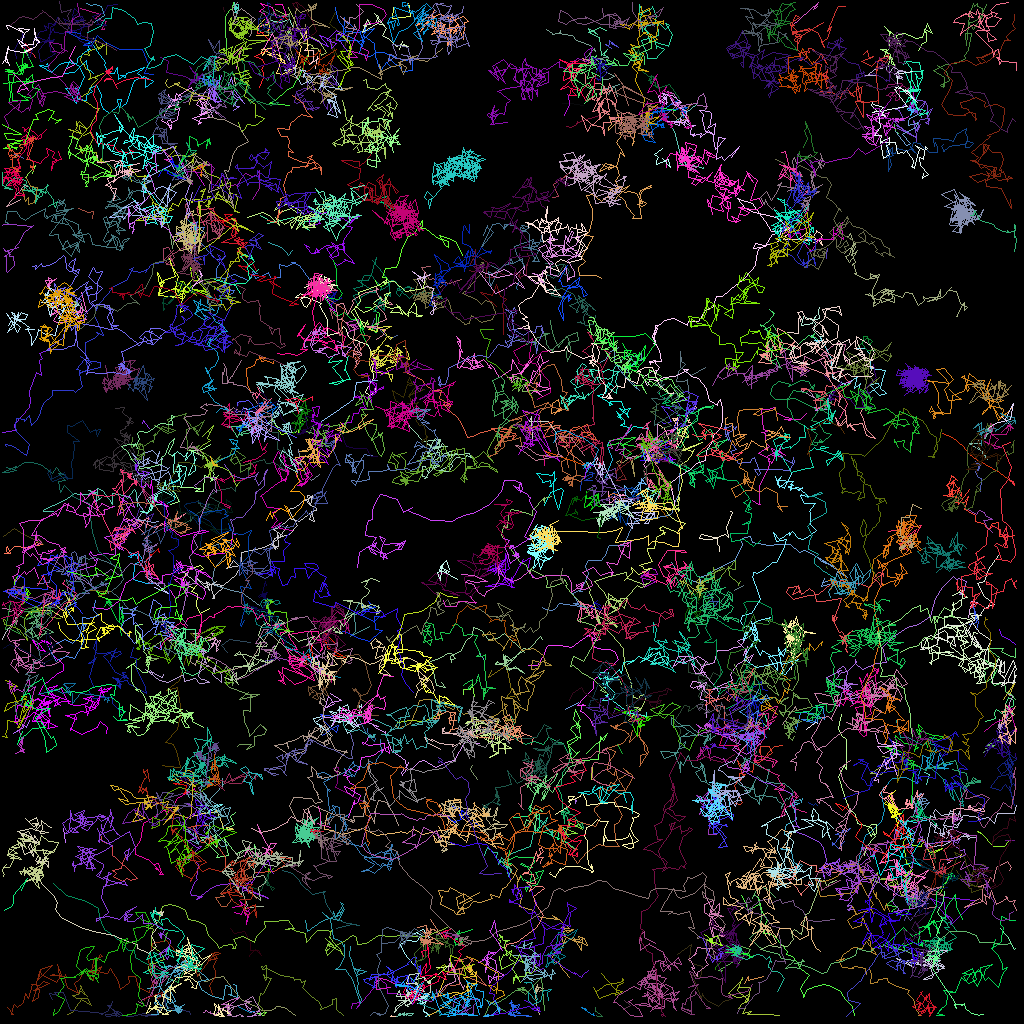

The file beside this chart, header and first rows:
traj_idx, frame, x, y, z
40, 0, 38.83, 59.74, 0.0
52, 0, 53.93, 124.9, 0.0
69, 0, 83.52, 16.95, 0.0
157, 0, 89.57, 96.99, 0.0
195, 0, 41.61, 56.1, 0.0
64, 0, 29.36, 10.6, 0.0
64, 1, 29.25, 9.581, 0.0
306, 1, 20.45, 72.83, 0.0
42, 0, 18.57, 53.48, 0.0
42, 1, 17.82, 52.46, 0.0
42, 2, 17.79, 52.83, 0.0
46, 0, 16.86, 82.45, 0.0
46, 1, 16.83, 82.59, 0.0
46, 2, 17.45, 82.06, 0.0
165, 0, 116.6, 107.1, 0.0
165, 1, 116.2, 106, 0.0
165, 2, 115.5, 106.2, 0.0
35, 0, 95.33, 122, 0.0
35, 2, 93.54, 122.5, 0.0
35, 3, 93.52, 122, 0.0
35, 4, 92.97, 122.9, 0.0
26, 0, 70.16, 22.43, 0.0
26, 1, 71.43, 21.34, 0.0
26, 2, 69.11, 23.02, 0.0
26, 3, 69.76, 24.49, 0.0
26, 4, 69.02, 24.68, 0.0
27, 0, 126.3, 86.17, 0.0
27, 1, 125.4, 87.35, 0.0
27, 2, 126.7, 85.44, 0.0
27, 3, 126.7, 85.34, 0.0
27, 4, 126.1, 86.83, 0.0
47, 0, 37.21, 56.15, 0.0
47, 1, 37.49, 57.72, 0.0
47, 2, 38.25, 59.37, 0.0
47, 3, 38.86, 59.97, 0.0
47, 4, 39.86, 59.27, 0.0
59, 0, 3.899, 6.569, 0.0
59, 1, 2.652, 5.715, 0.0
59, 2, 2.821, 5.603, 0.0
59, 3, 3.064, 5.398, 0.0
59, 4, 4.341, 7.177, 0.0
66, 0, 82.07, 13.21, 0.0
66, 1, 81.18, 15.04, 0.0
66, 2, 80.1, 15.06, 0.0
66, 3, 81, 14.96, 0.0
66, 4, 80.37, 15.24, 0.0
316, 3, 103.2, 70.81, 0.0
316, 4, 103.4, 71.05, 0.0
321, 4, 60.67, 101, 0.0
319, 3, 89.7, 100.9, 0.0
319, 5, 91.08, 101.3, 0.0
62, 0, 110.9, 6.901, 0.0
62, 1, 111.1, 7.146, 0.0
62, 2, 109.9, 7.346, 0.0
62, 3, 109.9, 7.177, 0.0
62, 4, 110.3, 7.987, 0.0
62, 5, 109.6, 8.337, 0.0
324, 5, 29.14, 9.716, 0.0
326, 5, 71.62, 59.52, 0.0
50, 0, 60.63, 124.8, 0.0
... 37,333 more rows
